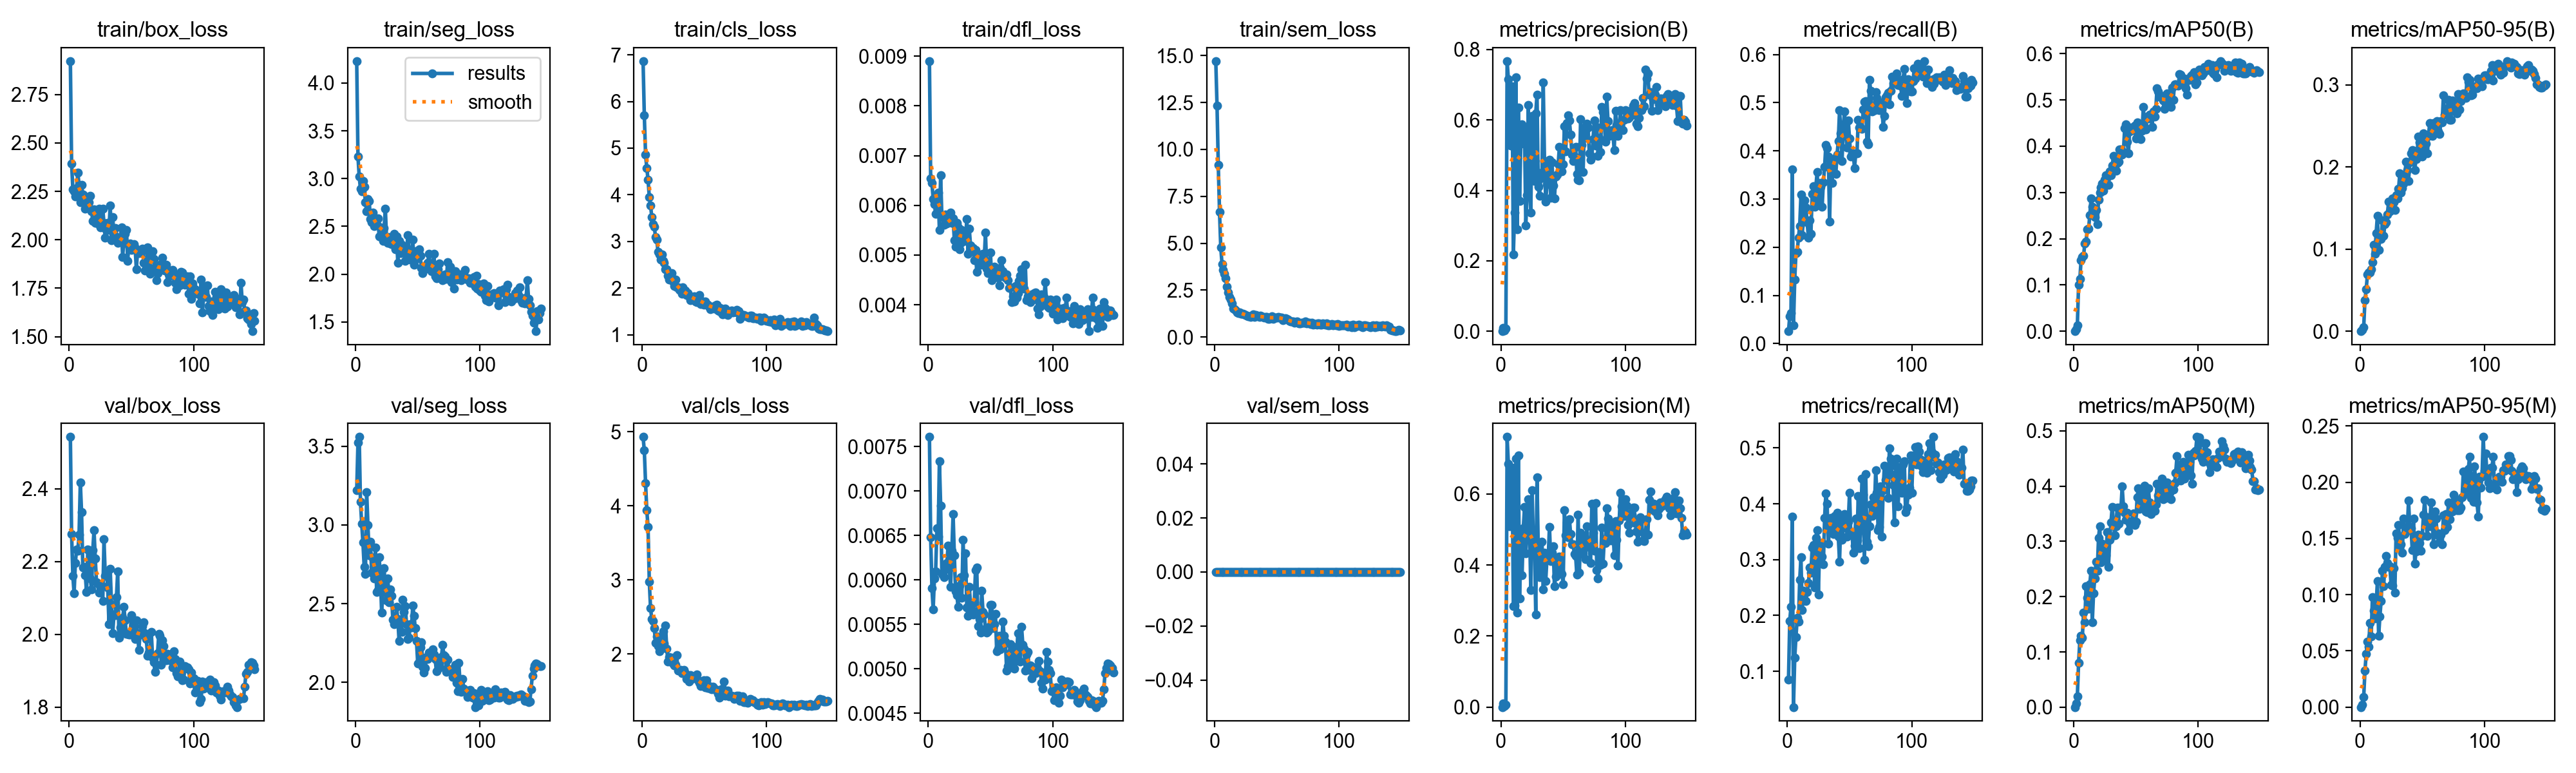

Values plotted in this chart, from the file beside it:
epoch, time, train/box_loss, train/seg_loss, train/cls_loss, train/dfl_loss, train/sem_loss, metrics/precision(B), metrics/recall(B), metrics/mAP50(B), metrics/mAP50-95(B), metrics/precision(M), metrics/recall(M), metrics/mAP50(M), metrics/mAP50-95(M), val/box_loss, val/seg_loss, val/cls_loss, val/dfl_loss, val/sem_loss, lr/pg0, lr/pg1, lr/pg2
1, 21.89, 2.923, 4.23, 6.866, 0.0089, 14.7, 8e-05, 0.02579, 2e-05, 1e-05, 0.00037, 0.08532, 0.00033, 0.0001, 2.542, 3.219, 4.931, 0.00761, 0, 0.0002375, 0.0002375, 0.0002375
2, 32.65, 2.393, 3.231, 5.701, 0.00654, 12.32, 0.00973, 0.05622, 0.00448, 0.00165, 0.01105, 0.1906, 0.00684, 0.00238, 2.275, 3.523, 4.748, 0.00648, 0, 0.0004874, 0.0004874, 0.0004874
3, 42.28, 2.261, 3.021, 4.856, 0.00645, 9.189, 0.00191, 0.06306, 0.0121, 0.00483, 0.00356, 0.2156, 0.01987, 0.00912, 2.161, 3.558, 4.306, 0.00591, 0, 0.0007372, 0.0007372, 0.0007372
4, 51.52, 2.25, 2.892, 4.572, 0.00613, 6.681, 0.00741, 0.3621, 0.1001, 0.03803, 0.00742, 0.3774, 0.08023, 0.0323, 2.112, 3.146, 3.939, 0.00567, 0, 0.0009865, 0.0009865, 0.0009865
5, 61.62, 2.222, 2.867, 4.324, 0.00602, 4.768, 0.7674, 0.03746, 0.1126, 0.05105, 0.7606, 0.036, 0.1207, 0.04726, 2.196, 3.008, 3.712, 0.00602, 0, 0.001235, 0.001235, 0.001235
6, 71.18, 2.265, 2.976, 3.951, 0.00583, 3.903, 0.7164, 0.1333, 0.153, 0.06902, 0.6847, 0.1244, 0.1293, 0.05827, 2.234, 2.887, 2.979, 0.0061, 0, 0.001247, 0.001247, 0.001247
7, 80.69, 2.346, 2.912, 3.773, 0.00609, 3.583, 0.5302, 0.1878, 0.161, 0.07136, 0.5097, 0.1616, 0.1261, 0.05362, 2.23, 2.734, 2.618, 0.00658, 0, 0.001245, 0.001245, 0.001245
8, 90.4, 2.282, 2.75, 3.521, 0.00625, 3.39, 0.5281, 0.191, 0.1635, 0.07168, 0.5382, 0.1955, 0.1714, 0.07502, 2.274, 2.691, 2.47, 0.00649, 0, 0.001243, 0.001243, 0.001243
9, 100.5, 2.194, 2.661, 3.368, 0.00551, 3.129, 0.6964, 0.2197, 0.1897, 0.07564, 0.675, 0.189, 0.1538, 0.06279, 2.417, 3.209, 2.446, 0.00734, 0, 0.001241, 0.001241, 0.001241
10, 110, 2.284, 2.787, 3.317, 0.0066, 2.673, 0.2179, 0.2442, 0.1937, 0.08439, 0.2851, 0.2638, 0.2192, 0.09786, 2.335, 2.998, 2.348, 0.00684, 0, 0.001239, 0.001239, 0.001239
11, 120.1, 2.235, 2.766, 3.098, 0.00576, 2.38, 0.3371, 0.3087, 0.2204, 0.1051, 0.2856, 0.3041, 0.1978, 0.0859, 2.183, 2.808, 2.148, 0.00607, 0, 0.001236, 0.001236, 0.001236
12, 129.8, 2.21, 2.575, 3.037, 0.00577, 2.138, 0.7213, 0.2253, 0.2211, 0.09435, 0.6997, 0.2094, 0.1777, 0.07893, 2.184, 2.892, 2.233, 0.00606, 0, 0.001234, 0.001234, 0.001234
13, 139.4, 2.159, 2.542, 2.771, 0.00561, 2.009, 0.2894, 0.2629, 0.2506, 0.1195, 0.2656, 0.244, 0.2224, 0.09138, 2.163, 2.697, 2.109, 0.00603, 0, 0.001231, 0.001231, 0.001231
14, 149.3, 2.217, 2.643, 2.723, 0.00582, 1.8, 0.6362, 0.2972, 0.2864, 0.1407, 0.708, 0.2411, 0.2472, 0.1119, 2.116, 2.789, 2.033, 0.00612, 0, 0.001227, 0.001227, 0.001227
15, 158.8, 2.185, 2.505, 2.607, 0.00564, 1.523, 0.3707, 0.2821, 0.2697, 0.09907, 0.3064, 0.2261, 0.1537, 0.06331, 2.233, 2.662, 2.11, 0.00619, 0, 0.001224, 0.001224, 0.001224
16, 168.5, 2.195, 2.553, 2.727, 0.00568, 1.469, 0.5334, 0.2513, 0.2529, 0.114, 0.4996, 0.2417, 0.2059, 0.08066, 2.231, 2.856, 2.225, 0.00639, 0, 0.00122, 0.00122, 0.00122
17, 178.1, 2.228, 2.523, 2.587, 0.00576, 1.418, 0.588, 0.2201, 0.246, 0.1122, 0.3712, 0.2579, 0.2332, 0.09441, 2.153, 2.576, 2.307, 0.00613, 0, 0.001216, 0.001216, 0.001216
18, 188.3, 2.147, 2.583, 2.547, 0.00586, 1.306, 0.5738, 0.2558, 0.2616, 0.1348, 0.5034, 0.286, 0.2633, 0.121, 2.124, 2.587, 2.143, 0.00592, 0, 0.001211, 0.001211, 0.001211
19, 198.2, 2.097, 2.396, 2.405, 0.00565, 1.276, 0.5613, 0.2281, 0.232, 0.116, 0.5639, 0.2766, 0.2464, 0.1076, 2.231, 2.795, 2.388, 0.00633, 0, 0.001207, 0.001207, 0.001207
20, 207.9, 2.157, 2.489, 2.403, 0.00574, 1.298, 0.3007, 0.3106, 0.2848, 0.1301, 0.4331, 0.3214, 0.306, 0.1248, 2.286, 2.678, 2.073, 0.00674, 0, 0.001202, 0.001202, 0.001202
21, 218, 2.088, 2.472, 2.267, 0.0053, 1.233, 0.3862, 0.3272, 0.2993, 0.1323, 0.4981, 0.3264, 0.3278, 0.1343, 2.208, 2.445, 1.898, 0.00628, 0, 0.001197, 0.001197, 0.001197
22, 233.1, 2.145, 2.349, 2.179, 0.00517, 1.255, 0.643, 0.2844, 0.3109, 0.1423, 0.5855, 0.2502, 0.2623, 0.1284, 2.142, 2.583, 1.96, 0.00587, 0, 0.001191, 0.001191, 0.001191
23, 251.2, 2.084, 2.484, 2.223, 0.00565, 1.249, 0.4435, 0.3263, 0.3186, 0.1575, 0.5099, 0.3389, 0.2962, 0.1249, 2.14, 2.725, 1.913, 0.00583, 0, 0.001185, 0.001185, 0.001185
24, 270.9, 2.161, 2.685, 2.321, 0.00556, 1.217, 0.3367, 0.3564, 0.3032, 0.1462, 0.3305, 0.3526, 0.2938, 0.1253, 2.114, 2.582, 1.953, 0.0057, 0, 0.00118, 0.00118, 0.00118
25, 282, 2.065, 2.352, 2.138, 0.00512, 1.177, 0.6111, 0.2945, 0.3271, 0.1522, 0.6115, 0.2377, 0.2654, 0.1086, 2.129, 2.522, 1.868, 0.00594, 0, 0.001173, 0.001173, 0.001173
26, 292.8, 2.068, 2.325, 2.05, 0.00525, 1.154, 0.5293, 0.3332, 0.3373, 0.1619, 0.4789, 0.3284, 0.275, 0.1083, 2.134, 2.661, 1.844, 0.00603, 0, 0.001167, 0.001167, 0.001167
27, 303.9, 2.159, 2.392, 2.176, 0.00551, 1.108, 0.4264, 0.3259, 0.3329, 0.1571, 0.4525, 0.3299, 0.3164, 0.1237, 2.091, 2.507, 1.857, 0.0058, 0, 0.001161, 0.001161, 0.001161
28, 315.1, 2.088, 2.322, 2.015, 0.00539, 1.12, 0.6187, 0.2837, 0.3168, 0.1474, 0.2603, 0.3059, 0.2542, 0.1018, 2.26, 2.589, 1.98, 0.00645, 0, 0.001154, 0.001154, 0.001154
29, 325.6, 2.011, 2.311, 2.011, 0.0054, 1.087, 0.6728, 0.3351, 0.346, 0.1658, 0.6465, 0.2915, 0.3034, 0.1544, 2.161, 2.551, 1.774, 0.00605, 0, 0.001147, 0.001147, 0.001147
30, 335.6, 2.05, 2.329, 1.966, 0.00529, 1.151, 0.4101, 0.3666, 0.3373, 0.1618, 0.449, 0.3751, 0.3345, 0.1503, 2.166, 2.397, 1.786, 0.0063, 0, 0.001139, 0.001139, 0.001139
31, 345.7, 2.086, 2.422, 1.979, 0.00573, 1.207, 0.3854, 0.4125, 0.3577, 0.1732, 0.3654, 0.4187, 0.3625, 0.1622, 2.129, 2.369, 1.783, 0.00569, 0, 0.001132, 0.001132, 0.001132
32, 356.1, 2.05, 2.263, 1.883, 0.00503, 1.082, 0.4339, 0.4056, 0.3794, 0.1922, 0.4178, 0.4001, 0.335, 0.1421, 2.028, 2.396, 1.74, 0.0056, 0, 0.001124, 0.001124, 0.001124
33, 366, 2.178, 2.393, 2.022, 0.00553, 1.167, 0.4499, 0.3876, 0.3609, 0.1689, 0.466, 0.3292, 0.3109, 0.1449, 2.179, 2.479, 1.747, 0.00592, 0, 0.001116, 0.001116, 0.001116
34, 376.3, 1.997, 2.121, 1.899, 0.00519, 1.138, 0.7062, 0.2533, 0.3466, 0.1741, 0.3307, 0.3569, 0.3268, 0.1376, 2.083, 2.401, 1.782, 0.00573, 0, 0.001108, 0.001108, 0.001108
35, 386.8, 2.117, 2.346, 1.949, 0.00512, 1.091, 0.4842, 0.3728, 0.3631, 0.1798, 0.4349, 0.375, 0.3606, 0.1674, 2.002, 2.263, 1.738, 0.00567, 0, 0.0011, 0.0011, 0.0011
36, 397.1, 2.028, 2.219, 1.854, 0.00514, 1.071, 0.3678, 0.3333, 0.3663, 0.1892, 0.3553, 0.3643, 0.3316, 0.1538, 2.055, 2.396, 1.662, 0.00561, 0, 0.001091, 0.001091, 0.001091
37, 407, 2.061, 2.305, 1.893, 0.0049, 1.129, 0.4177, 0.3782, 0.3927, 0.2064, 0.4215, 0.3463, 0.3614, 0.1563, 2.053, 2.321, 1.661, 0.00575, 0, 0.001082, 0.001082, 0.001082
38, 417.6, 2.014, 2.285, 1.819, 0.0051, 1.109, 0.4709, 0.3841, 0.3927, 0.1962, 0.4199, 0.3778, 0.3588, 0.1586, 2.102, 2.523, 1.631, 0.00611, 0, 0.001073, 0.001073, 0.001073
39, 427.6, 1.983, 2.224, 1.738, 0.00466, 1.061, 0.4878, 0.3527, 0.3816, 0.1827, 0.5083, 0.3568, 0.3991, 0.1834, 2.172, 2.449, 1.714, 0.00614, 0, 0.001064, 0.001064, 0.001064
40, 438.1, 1.994, 2.141, 1.813, 0.005, 1.05, 0.3785, 0.3926, 0.3875, 0.2055, 0.4119, 0.3841, 0.3634, 0.1604, 1.992, 2.482, 1.66, 0.00548, 0, 0.001055, 0.001055, 0.001055
41, 448.3, 2.008, 2.22, 1.815, 0.005, 1.085, 0.4793, 0.4208, 0.439, 0.217, 0.435, 0.3411, 0.3522, 0.1589, 2.019, 2.368, 1.68, 0.00556, 0, 0.001045, 0.001045, 0.001045
42, 458.6, 2.065, 2.409, 1.822, 0.00481, 1.062, 0.4144, 0.4851, 0.4473, 0.2208, 0.4534, 0.2965, 0.3387, 0.1397, 2.007, 2.277, 1.678, 0.00541, 0, 0.001036, 0.001036, 0.001036
43, 468.8, 1.909, 2.239, 1.715, 0.005, 0.9875, 0.3781, 0.436, 0.4103, 0.2091, 0.3399, 0.3723, 0.3516, 0.1679, 2.045, 2.282, 1.683, 0.00588, 0, 0.001026, 0.001026, 0.001026
44, 479, 2.008, 2.151, 1.7, 0.00503, 0.9859, 0.439, 0.3795, 0.3839, 0.1961, 0.3685, 0.335, 0.3192, 0.1277, 2.075, 2.369, 1.727, 0.00564, 0, 0.001016, 0.001016, 0.001016
45, 489.3, 2.03, 2.202, 1.724, 0.00492, 1.051, 0.4451, 0.4516, 0.4314, 0.2097, 0.4162, 0.3577, 0.3329, 0.1382, 2.038, 2.35, 1.64, 0.00561, 0, 0.001005, 0.001005, 0.001005
46, 504.5, 2.05, 2.364, 1.848, 0.00545, 1.116, 0.4745, 0.4819, 0.4399, 0.22, 0.3859, 0.3812, 0.3363, 0.1417, 2.001, 2.489, 1.609, 0.00545, 0, 0.0009949, 0.0009949, 0.0009949
47, 515.9, 1.892, 2.095, 1.664, 0.00473, 0.9693, 0.5243, 0.4356, 0.4361, 0.2369, 0.4244, 0.3651, 0.3361, 0.1531, 2.001, 2.424, 1.567, 0.00541, 0, 0.0009844, 0.0009844, 0.0009844
48, 526.3, 1.972, 2.24, 1.722, 0.00464, 1.024, 0.4621, 0.4072, 0.435, 0.2296, 0.382, 0.3416, 0.3512, 0.1461, 2, 2.346, 1.573, 0.00542, 0, 0.0009737, 0.0009737, 0.0009737
49, 536.2, 1.981, 2.179, 1.699, 0.00468, 1.024, 0.4539, 0.4628, 0.4449, 0.2355, 0.3749, 0.3676, 0.33, 0.139, 2, 2.261, 1.578, 0.00547, 0, 0.0009628, 0.0009628, 0.0009628
50, 546.8, 1.948, 2.163, 1.648, 0.00505, 1.044, 0.4747, 0.4256, 0.4173, 0.2123, 0.3466, 0.4195, 0.3355, 0.1521, 2.053, 2.12, 1.644, 0.00572, 0, 0.0009518, 0.0009518, 0.0009518
51, 557.4, 1.969, 2.26, 1.712, 0.0045, 1.063, 0.5828, 0.3883, 0.4512, 0.241, 0.554, 0.3469, 0.3798, 0.1712, 2.017, 2.129, 1.544, 0.00572, 0, 0.0009406, 0.0009406, 0.0009406
52, 572.5, 1.976, 2.196, 1.658, 0.00473, 1.053, 0.5105, 0.3954, 0.4252, 0.2226, 0.4832, 0.3487, 0.3966, 0.1842, 2.001, 2.223, 1.644, 0.00546, 0, 0.0009293, 0.0009293, 0.0009293
53, 590.5, 1.959, 2.063, 1.637, 0.00477, 1.038, 0.5914, 0.3954, 0.444, 0.2282, 0.5193, 0.312, 0.359, 0.166, 1.987, 2.256, 1.541, 0.0055, 0, 0.0009179, 0.0009179, 0.0009179
54, 609.9, 1.848, 2.011, 1.601, 0.0047, 1.033, 0.6129, 0.3642, 0.4152, 0.2162, 0.4788, 0.3252, 0.362, 0.1521, 2.039, 2.099, 1.563, 0.00562, 0, 0.0009064, 0.0009064, 0.0009064
55, 629.2, 1.945, 2.047, 1.544, 0.00457, 0.9085, 0.5978, 0.3946, 0.4332, 0.2381, 0.53, 0.3741, 0.3877, 0.1689, 2.001, 2.064, 1.534, 0.0052, 0, 0.0008947, 0.0008947, 0.0008947
56, 648.5, 1.932, 2.066, 1.602, 0.00455, 0.9487, 0.5587, 0.3949, 0.4843, 0.2531, 0.4869, 0.3342, 0.3748, 0.1606, 1.958, 2.09, 1.523, 0.00523, 0, 0.0008829, 0.0008829, 0.0008829
57, 668, 1.935, 2.074, 1.583, 0.00439, 1.012, 0.5026, 0.4647, 0.4414, 0.2388, 0.4587, 0.4136, 0.4006, 0.1819, 2.004, 2.16, 1.554, 0.00537, 0, 0.000871, 0.000871, 0.000871
58, 686.9, 1.933, 2.121, 1.565, 0.00474, 0.9538, 0.4827, 0.4479, 0.4367, 0.2375, 0.4577, 0.3203, 0.3542, 0.1668, 2, 2.149, 1.524, 0.00522, 0, 0.000859, 0.000859, 0.000859
59, 697.9, 1.954, 2.215, 1.63, 0.00489, 0.9496, 0.4956, 0.4478, 0.4638, 0.2538, 0.4315, 0.3546, 0.3532, 0.1446, 2.022, 2.192, 1.519, 0.00527, 0, 0.0008469, 0.0008469, 0.0008469
60, 708.2, 1.881, 2.105, 1.641, 0.00468, 0.8594, 0.5237, 0.4461, 0.4602, 0.2499, 0.4257, 0.4447, 0.3966, 0.1739, 2.034, 2.179, 1.503, 0.00553, 0, 0.0008347, 0.0008347, 0.0008347
... 89 more rows
